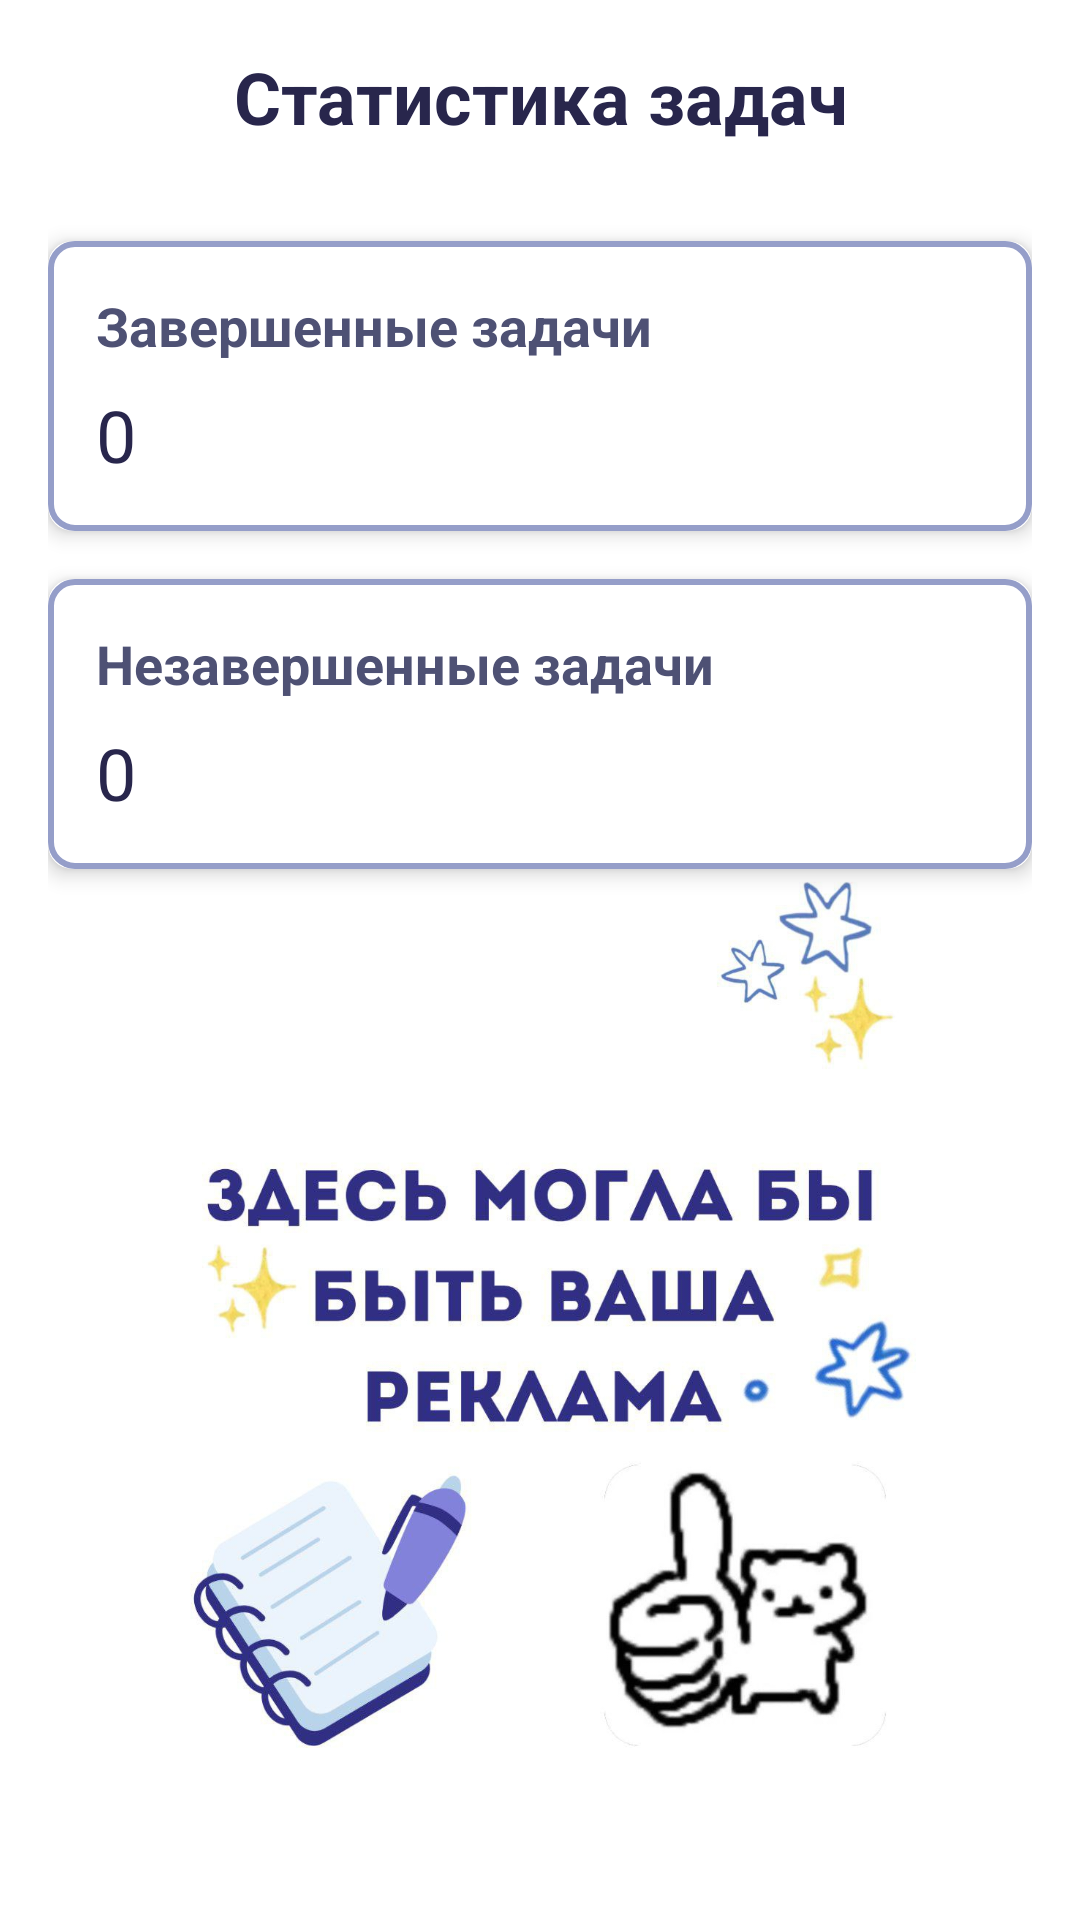

The Android layout XML behind this screen, and the referenced resources:
<!-- AndroidManifest.xml: application theme Theme.TaskManager -->
<!-- res/layout/fragment_stat.xml -->
<androidx.constraintlayout.widget.ConstraintLayout xmlns:android="http://schemas.android.com/apk/res/android"
    xmlns:app="http://schemas.android.com/apk/res-auto"
    xmlns:tools="http://schemas.android.com/tools"
    android:layout_width="match_parent"
    android:layout_height="match_parent"
    android:background="@color/white"
    android:padding="16dp"
    tools:context=".ui.stat.StatFragment">

    <TextView
        android:id="@+id/text_stat"
        android:layout_width="0dp"
        android:layout_height="wrap_content"
        android:text="Статистика задач"
        android:textAlignment="center"
        android:textSize="24sp"
        android:textStyle="bold"
        android:textColor="@color/dark_blue"
        app:layout_constraintEnd_toEndOf="parent"
        app:layout_constraintStart_toStartOf="parent"
        app:layout_constraintTop_toTopOf="parent" />

    <androidx.cardview.widget.CardView
        android:id="@+id/completed_tasks_card"
        android:layout_width="0dp"
        android:layout_height="wrap_content"
        android:layout_marginTop="32dp"
        app:cardBackgroundColor="@color/white"
        app:cardCornerRadius="8dp"
        app:cardElevation="4dp"
        app:layout_constraintEnd_toEndOf="parent"
        app:layout_constraintStart_toStartOf="parent"
        app:layout_constraintTop_toBottomOf="@+id/text_stat">

        <LinearLayout
            android:layout_width="match_parent"
            android:layout_height="wrap_content"
            android:orientation="vertical"
            android:padding="16dp"
            android:background="@drawable/rounded_border">

            <TextView
                android:layout_width="match_parent"
                android:layout_height="wrap_content"
                android:text="Завершенные задачи"
                android:textColor="@color/dark_purple"
                android:textSize="18sp"
                android:textStyle="bold" />

            <TextView
                android:id="@+id/completed_tasks_count"
                android:layout_width="match_parent"
                android:layout_height="wrap_content"
                android:layout_marginTop="8dp"
                android:text="0"
                android:textColor="@color/dark_blue"
                android:textSize="24sp" />

        </LinearLayout>

    </androidx.cardview.widget.CardView>

    <androidx.cardview.widget.CardView
        android:id="@+id/incomplete_tasks_card"
        android:layout_width="0dp"
        android:layout_height="wrap_content"
        android:layout_marginTop="16dp"
        app:cardBackgroundColor="@color/white"
        app:cardCornerRadius="8dp"
        app:cardElevation="4dp"
        app:layout_constraintEnd_toEndOf="parent"
        app:layout_constraintStart_toStartOf="parent"
        app:layout_constraintTop_toBottomOf="@+id/completed_tasks_card">

        <LinearLayout
            android:layout_width="match_parent"
            android:layout_height="wrap_content"
            android:orientation="vertical"
            android:padding="16dp"
            android:background="@drawable/rounded_border">

            <TextView
                android:layout_width="match_parent"
                android:layout_height="wrap_content"
                android:text="Незавершенные задачи"
                android:textSize="18sp"
                android:textStyle="bold"
                android:textColor="@color/dark_purple" />

            <TextView
                android:id="@+id/incomplete_tasks_count"
                android:layout_width="match_parent"
                android:layout_height="wrap_content"
                android:layout_marginTop="8dp"
                android:text="0"
                android:textSize="24sp"
                android:textColor="@color/dark_blue" />

        </LinearLayout>

    </androidx.cardview.widget.CardView>

    <ImageView
        android:id="@+id/imageAds"
        android:layout_width="347dp"
        android:layout_height="312dp"
        android:layout_marginTop="15dp"
        android:layout_marginBottom="60dp"
        android:src="@drawable/ads"
        app:layout_constraintBottom_toBottomOf="parent"
        app:layout_constraintEnd_toEndOf="parent"
        app:layout_constraintStart_toStartOf="parent"
        app:layout_constraintTop_toBottomOf="@+id/incomplete_tasks_card" />

</androidx.constraintlayout.widget.ConstraintLayout>
<!-- resources referenced by this layout -->
<resources>
  <color name="dark_blue">#28264C</color>
  <color name="dark_purple">#4E5174</color>
  <color name="white">#FFFFFFFF</color>
  <!-- drawable ads: jpg bitmap (drawable, 85233 bytes) -->
  <!-- drawable rounded_border (drawable) -->
  <shape xmlns:android="http://schemas.android.com/apk/res/android"
      android:shape="rectangle">
      <solid android:color="@android:color/transparent" />  
      <stroke
          android:width="2dp"
          android:color="@color/light_purple" />   
      <corners android:radius="8dp" />  
  </shape>
  <style name="Theme.TaskManager" parent="Theme.MaterialComponents.DayNight.DarkActionBar">
          
          <item name="colorPrimary">@color/light_purple</item>
          <item name="colorPrimaryVariant">@color/dark_purple</item>
          <item name="colorOnPrimary">@color/white</item>
          
          <item name="colorSecondary">@color/light_purple</item>
          <item name="colorSecondaryVariant">@color/dark_purple</item>
          <item name="colorOnSecondary">@color/dark_purple</item>
          
          <item name="android:statusBarColor">?attr/colorPrimaryVariant</item>
          
      </style>
  <color name="light_purple">#959EC9</color>
</resources>
